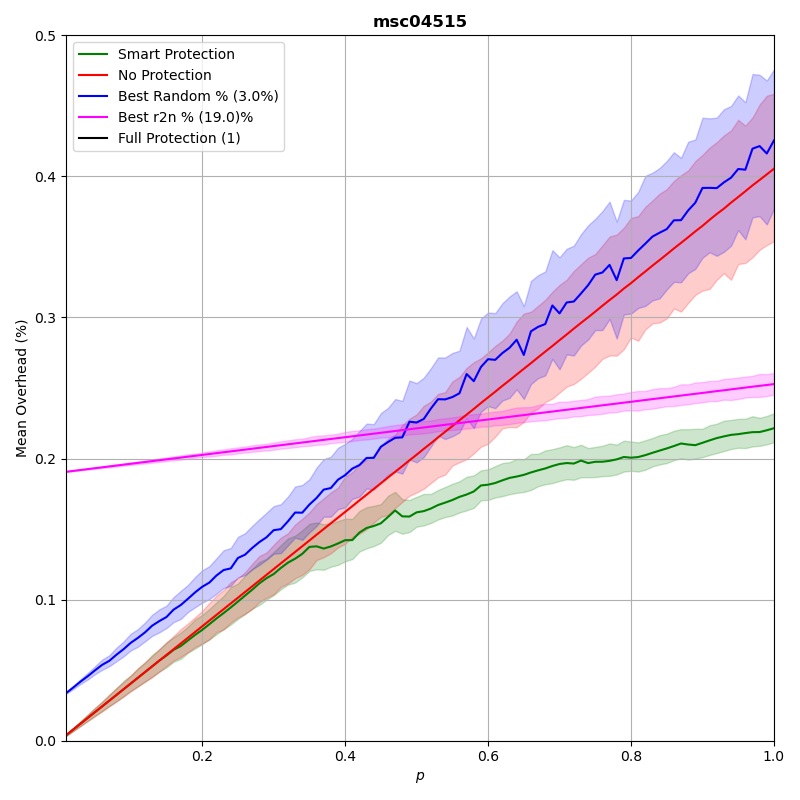

The file beside this chart, header and first rows:
p, prot_overhead, nonprot_overhead, rand_overhead, r2n_overhead
0.0102, 0.004137, 0.004137, 0.034, 0.1907
0.02, 0.008109, 0.008109, 0.0379, 0.1913
0.03, 0.01216, 0.01216, 0.042, 0.1919
0.04, 0.01622, 0.01622, 0.04578, 0.1925
0.05, 0.02027, 0.02027, 0.04988, 0.1932
0.06, 0.02433, 0.02433, 0.05378, 0.1938
0.07, 0.02838, 0.02838, 0.05662, 0.1944
0.08, 0.03244, 0.03244, 0.06095, 0.1951
0.09, 0.03649, 0.03649, 0.0649, 0.1957
0.1, 0.04054, 0.04054, 0.06939, 0.1963
0.11, 0.0446, 0.0446, 0.07288, 0.1969
0.12, 0.04865, 0.04865, 0.0768, 0.1976
0.13, 0.05271, 0.05271, 0.08154, 0.1982
0.14, 0.05677, 0.05677, 0.0848, 0.1988
0.15, 0.0604, 0.06082, 0.08766, 0.1994
0.16, 0.06442, 0.06487, 0.09293, 0.2001
0.17, 0.0671, 0.06893, 0.09617, 0.2007
0.18, 0.07107, 0.07299, 0.1006, 0.2013
0.19, 0.07499, 0.07704, 0.1051, 0.202
0.2, 0.07856, 0.08109, 0.1091, 0.2026
0.21, 0.08258, 0.08516, 0.1121, 0.2032
0.22, 0.08668, 0.08921, 0.1171, 0.2038
0.23, 0.0905, 0.09327, 0.121, 0.2045
0.24, 0.09447, 0.09732, 0.1222, 0.2051
0.25, 0.09864, 0.1014, 0.1295, 0.2057
0.26, 0.1029, 0.1054, 0.1319, 0.2063
0.27, 0.1071, 0.1095, 0.1366, 0.207
0.28, 0.1115, 0.1135, 0.1408, 0.2076
0.29, 0.1152, 0.1176, 0.1442, 0.2082
0.3, 0.1182, 0.1216, 0.1492, 0.2089
0.31, 0.1224, 0.1257, 0.15, 0.2095
0.32, 0.1262, 0.1297, 0.1555, 0.2101
0.33, 0.129, 0.1338, 0.1618, 0.2107
0.34, 0.1325, 0.1379, 0.1616, 0.2114
0.35, 0.1374, 0.1419, 0.1674, 0.212
0.36, 0.1378, 0.146, 0.172, 0.2126
0.37, 0.1362, 0.1501, 0.178, 0.2133
0.38, 0.1377, 0.1541, 0.1791, 0.2139
0.39, 0.1398, 0.1581, 0.185, 0.2145
0.4, 0.1421, 0.1622, 0.1883, 0.2151
0.41, 0.1422, 0.1662, 0.1929, 0.2158
0.42, 0.1475, 0.1704, 0.1954, 0.2164
0.43, 0.1508, 0.1744, 0.2004, 0.217
0.44, 0.1522, 0.1785, 0.2005, 0.2176
0.45, 0.1541, 0.1825, 0.2084, 0.2183
0.46, 0.1586, 0.1866, 0.2117, 0.2189
0.47, 0.1632, 0.1906, 0.2147, 0.2195
0.48, 0.159, 0.1946, 0.215, 0.2202
0.49, 0.1589, 0.1987, 0.2261, 0.2208
0.5, 0.1619, 0.2027, 0.2256, 0.2214
0.51, 0.1627, 0.2069, 0.2281, 0.222
0.52, 0.1646, 0.2108, 0.2355, 0.2227
0.53, 0.1671, 0.215, 0.2421, 0.2233
0.54, 0.1688, 0.219, 0.242, 0.2239
0.55, 0.1706, 0.223, 0.2436, 0.2245
0.56, 0.1729, 0.2271, 0.2463, 0.2252
0.57, 0.1745, 0.2312, 0.2599, 0.2258
0.58, 0.1767, 0.2352, 0.2549, 0.2264
0.59, 0.1809, 0.2393, 0.2649, 0.2271
0.6, 0.1815, 0.2434, 0.2704, 0.2277
... 40 more rows
